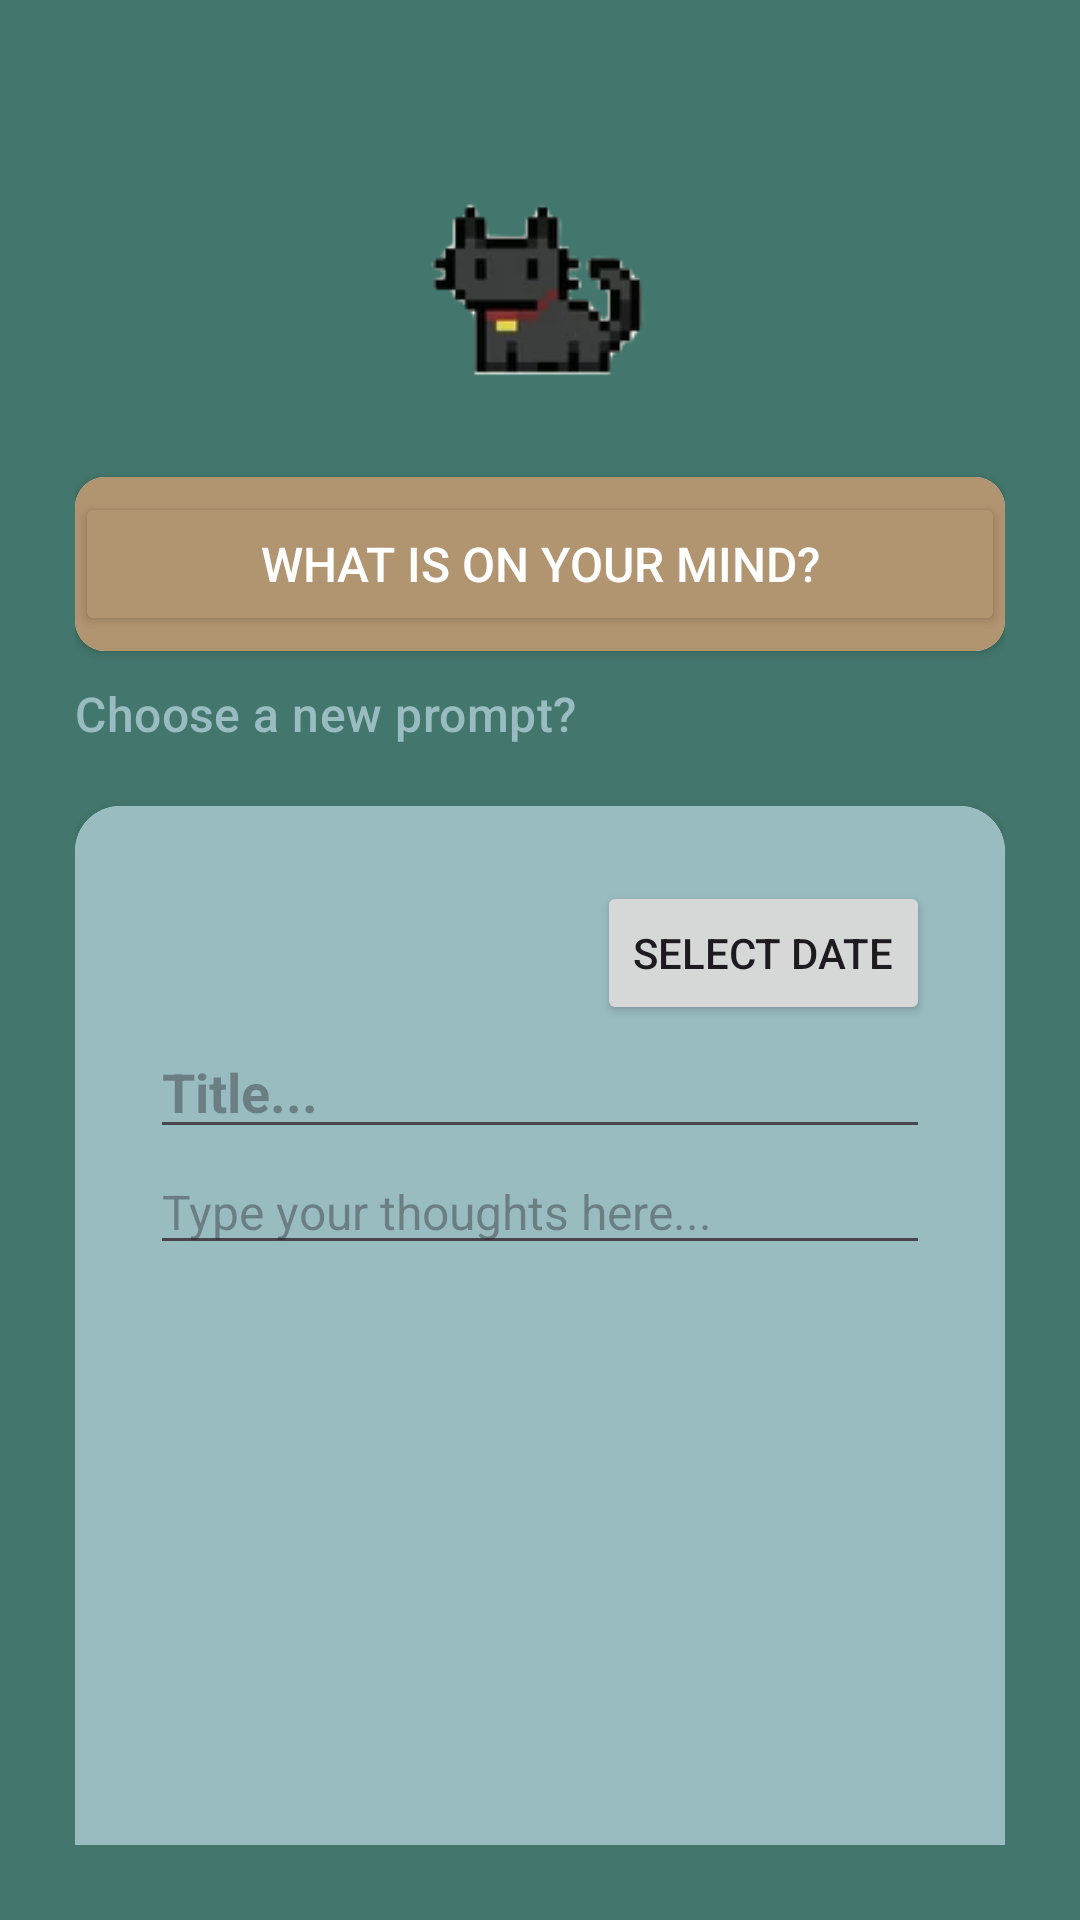

This screen was rendered from an Android layout file. Write that file and the resources it references.
<!-- AndroidManifest.xml: application theme Theme.Jams -->
<!-- res/layout/fragment_make_entry.xml -->
<?xml version="1.0" encoding="utf-8"?>
<LinearLayout
    xmlns:android="http://schemas.android.com/apk/res/android"
    xmlns:app="http://schemas.android.com/apk/res-auto"
    xmlns:tools="http://schemas.android.com/tools"
    android:layout_width="match_parent"
    android:layout_height="match_parent"
    android:padding="@dimen/page_padding"
    android:background="@color/green_theme_color"
    android:orientation="vertical"
    tools:context=".entries.EntryListFragment"
    app:flow_verticalGap="10dp">

    <ScrollView
        android:layout_width="match_parent"
        android:layout_height="match_parent"
        android:scrollbars="none">

        <LinearLayout
            android:layout_width="match_parent"
            android:layout_height="wrap_content"
            android:orientation="vertical" >

            <ImageView
                android:id="@+id/back_arrow"
                android:layout_width="24dp"
                android:layout_height="24dp"
                android:background="@drawable/back_arrow_icon"
                app:layout_constraintStart_toStartOf="parent"
                app:layout_constraintTop_toTopOf="parent" />

            <ImageView
                android:id="@+id/logoImage"
                android:layout_width="120dp"
                android:layout_height="100dp"
                android:layout_gravity="center"
                android:contentDescription="@string/mascot_image"
                android:src="@drawable/cat_logo" />

            <LinearLayout
                android:layout_width="match_parent"
                android:layout_height="wrap_content"
                android:orientation="vertical">

                <androidx.cardview.widget.CardView xmlns:android="http://schemas.android.com/apk/res/android"
                    xmlns:app="http://schemas.android.com/apk/res-auto"
                    android:layout_width="match_parent"
                    android:layout_height="wrap_content"
                    android:layout_marginVertical="10dp"
                    app:cardCornerRadius="10dp">

                    <LinearLayout
                        android:layout_width="match_parent"
                        android:layout_height="wrap_content"
                        android:background="@color/light_brown_theme_color"
                        android:orientation="vertical">

                        <Button
                            android:id="@+id/change_prompt"
                            android:layout_width="match_parent"
                            android:layout_height="wrap_content"
                            android:layout_marginTop="5dp"
                            android:layout_marginBottom="5dp"
                            android:clickable="false"
                            android:text="@string/what_is_on_your_mind"
                            android:textAllCaps="true"
                            android:textColor="@android:color/white"
                            android:textSize="@dimen/text_size"
                            app:backgroundTint="@color/light_brown_theme_color" />
                    </LinearLayout>
                </androidx.cardview.widget.CardView>

                <TextView
                    android:id="@+id/prompt"
                    android:layout_width="match_parent"
                    android:layout_height="wrap_content"
                    android:text="@string/choose_a_new_prompt"
                    android:textAppearance="?attr/textAppearanceListItem"
                    android:textColor="@color/light_green_theme_color"
                    android:textSize="@dimen/text_size" />

            </LinearLayout>

            <androidx.cardview.widget.CardView
                android:id="@+id/cardView"
                android:layout_width="match_parent"
                android:layout_height="wrap_content"
                android:layout_marginTop="20dp"
                android:background="@color/light_green_theme_color"
                android:orientation="vertical"
                app:cardCornerRadius="@dimen/border_radius"
                app:layout_constraintStart_toStartOf="@+id/prompt"
                app:layout_constraintTop_toBottomOf="@+id/prompt">

                <LinearLayout
                    android:layout_width="match_parent"
                    android:layout_height="match_parent"
                    android:background="@color/light_green_theme_color"
                    android:minHeight="450dp"
                    android:orientation="vertical"
                    android:padding="@dimen/page_padding">

                    <androidx.constraintlayout.widget.ConstraintLayout
                        android:id="@+id/linearLayout"
                        android:layout_width="match_parent"
                        android:layout_height="wrap_content">

                        <Button
                            android:id="@+id/date_btn"
                            android:layout_width="wrap_content"
                            android:layout_height="wrap_content"
                            android:text="Select Date"
                            app:layout_constraintBottom_toBottomOf="parent"
                            app:layout_constraintEnd_toEndOf="parent"
                            app:layout_constraintTop_toTopOf="parent" />

                        <TextView
                            android:id="@+id/date"
                            android:layout_width="wrap_content"
                            android:layout_height="wrap_content"
                            android:text=""
                            android:textSize="@dimen/text_size"
                            app:layout_constraintBottom_toBottomOf="parent"
                            app:layout_constraintEnd_toStartOf="@+id/date_btn"
                            app:layout_constraintHorizontal_bias="0.0"
                            app:layout_constraintStart_toStartOf="parent"
                            app:layout_constraintTop_toTopOf="parent"
                            app:layout_constraintVertical_bias="0.551" />
                    </androidx.constraintlayout.widget.ConstraintLayout>

                    <EditText
                        android:id="@+id/title"
                        android:layout_width="match_parent"
                        android:layout_height="wrap_content"
                        android:ems="10"
                        android:hint="@string/title"
                        android:inputType="text"
                        android:textStyle="bold" />

                    <EditText
                        android:id="@+id/entry_content"
                        android:layout_width="match_parent"
                        android:layout_height="wrap_content"
                        android:ems="10"
                        android:gravity="start|top"
                        android:hint="@string/type_your_thoughts_here"
                        android:inputType="textMultiLine"
                        android:textSize="@dimen/text_size" />
                </LinearLayout>

            </androidx.cardview.widget.CardView>

            <LinearLayout
                android:layout_width="match_parent"
                android:layout_height="wrap_content"
                android:layout_marginStart="30dp"
                android:layout_marginEnd="30dp"
                android:orientation="horizontal"
                android:weightSum="3">

                <Button
                    android:id="@+id/save_btn"
                    android:layout_width="wrap_content"
                    android:layout_height="wrap_content"
                    android:layout_marginTop="20dp"
                    android:layout_weight="1"
                    android:backgroundTint="@color/light_brown_theme_color"
                    android:text="@string/save" />

                
                <Space
                    android:layout_width="0dp"
                    android:layout_height="wrap_content"
                    android:layout_weight="1" />

                <Button
                    android:id="@+id/delete_btn"
                    android:layout_width="wrap_content"
                    android:layout_height="wrap_content"
                    android:layout_marginTop="20dp"
                    android:layout_weight="1"
                    android:backgroundTint="@color/light_brown_theme_color"
                    android:text="@string/delete" />

            </LinearLayout>
        </LinearLayout>
    </ScrollView>

</LinearLayout>
<!-- resources referenced by this layout -->
<resources>
  <color name="green_theme_color">#43766C</color>
  <color name="light_brown_theme_color">#B19470</color>
  <color name="light_green_theme_color">#99BCC0</color>
  <dimen name="border_radius">15dp</dimen>
  <dimen name="page_padding">25dp</dimen>
  <dimen name="text_size">16sp</dimen>
  <!-- drawable cat_logo: png bitmap (drawable, 9203 bytes) -->
  <string name="choose_a_new_prompt">Choose a new prompt?</string>
  <string name="delete">Delete</string>
  <string name="mascot_image">Mascot Image</string>
  <string name="save">Save</string>
  <string name="title">Title...</string>
  <string name="type_your_thoughts_here">Type your thoughts here...</string>
  <string name="what_is_on_your_mind">What is on your mind?</string>
  <style name="Theme.Jams" parent="Base.Theme.Jams" />
  <style name="Base.Theme.Jams" parent="Theme.Material3.DayNight.NoActionBar">
          
          <item name="colorPrimary">#43766C</item>
      </style>
</resources>
